Labelled photos from "datasets", an image-classification folder in Ron231007/Image-Recognition-and-Classification. The possible labels are: apple, banana.

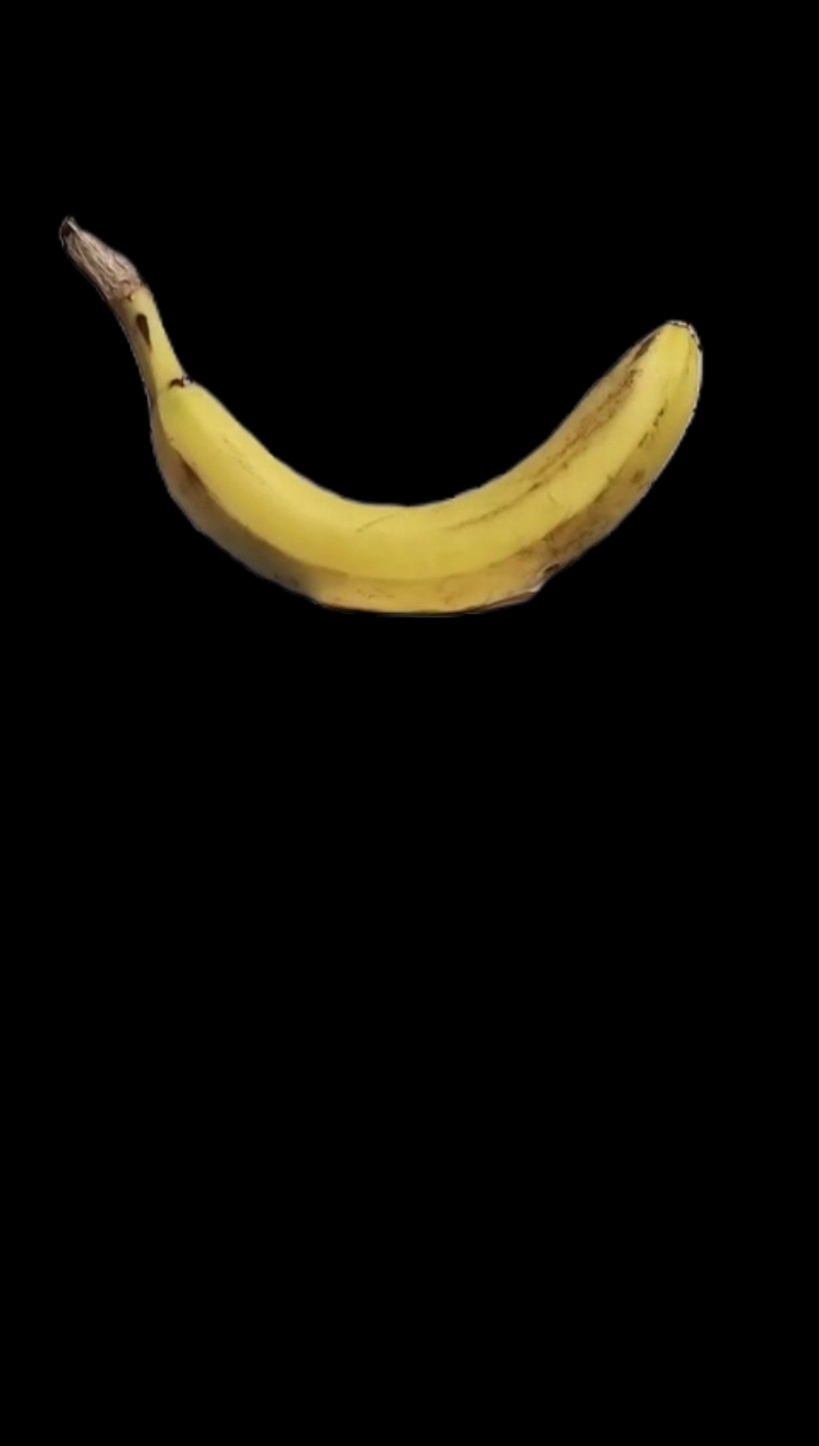
Label: banana

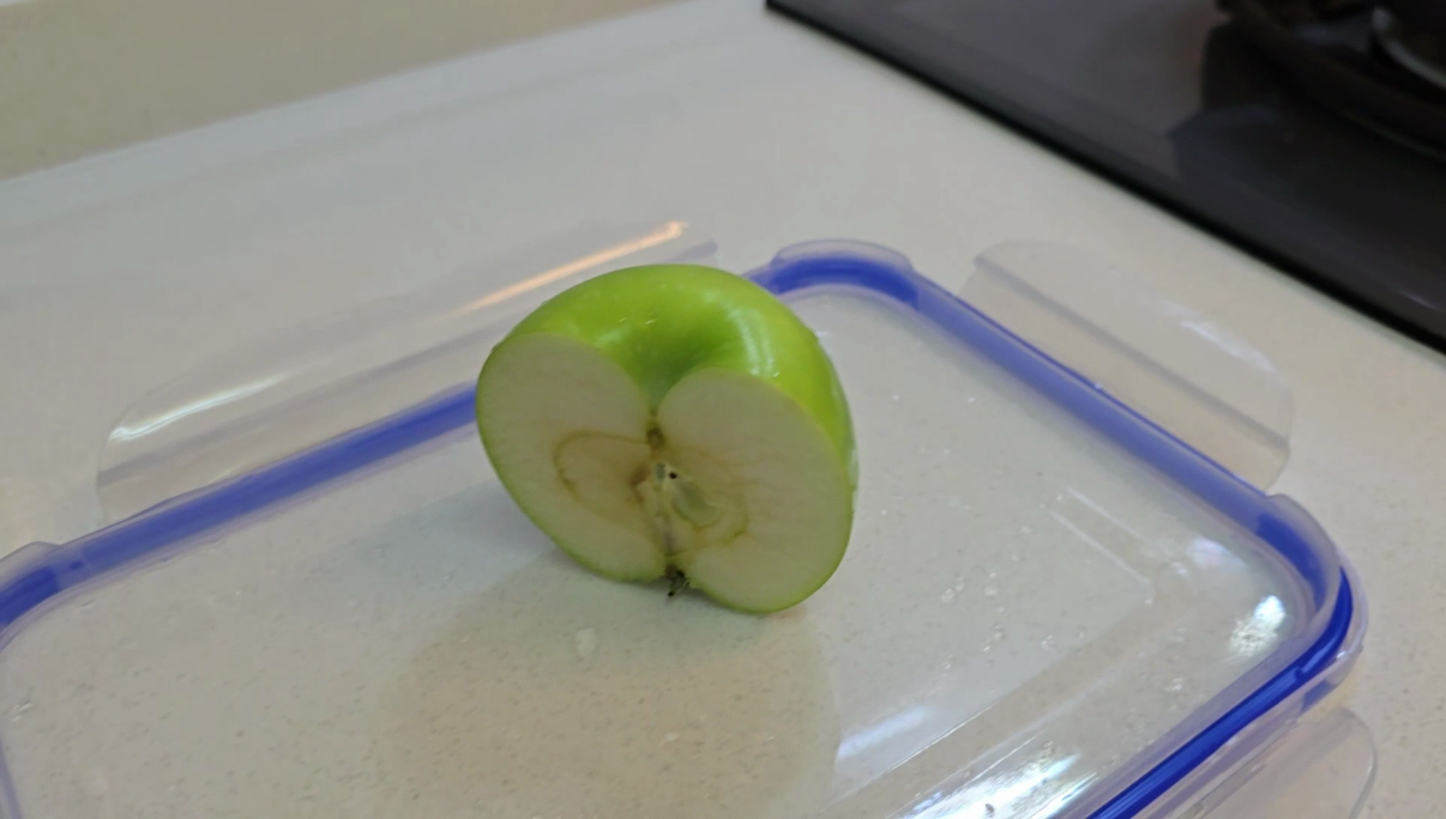
Label: apple

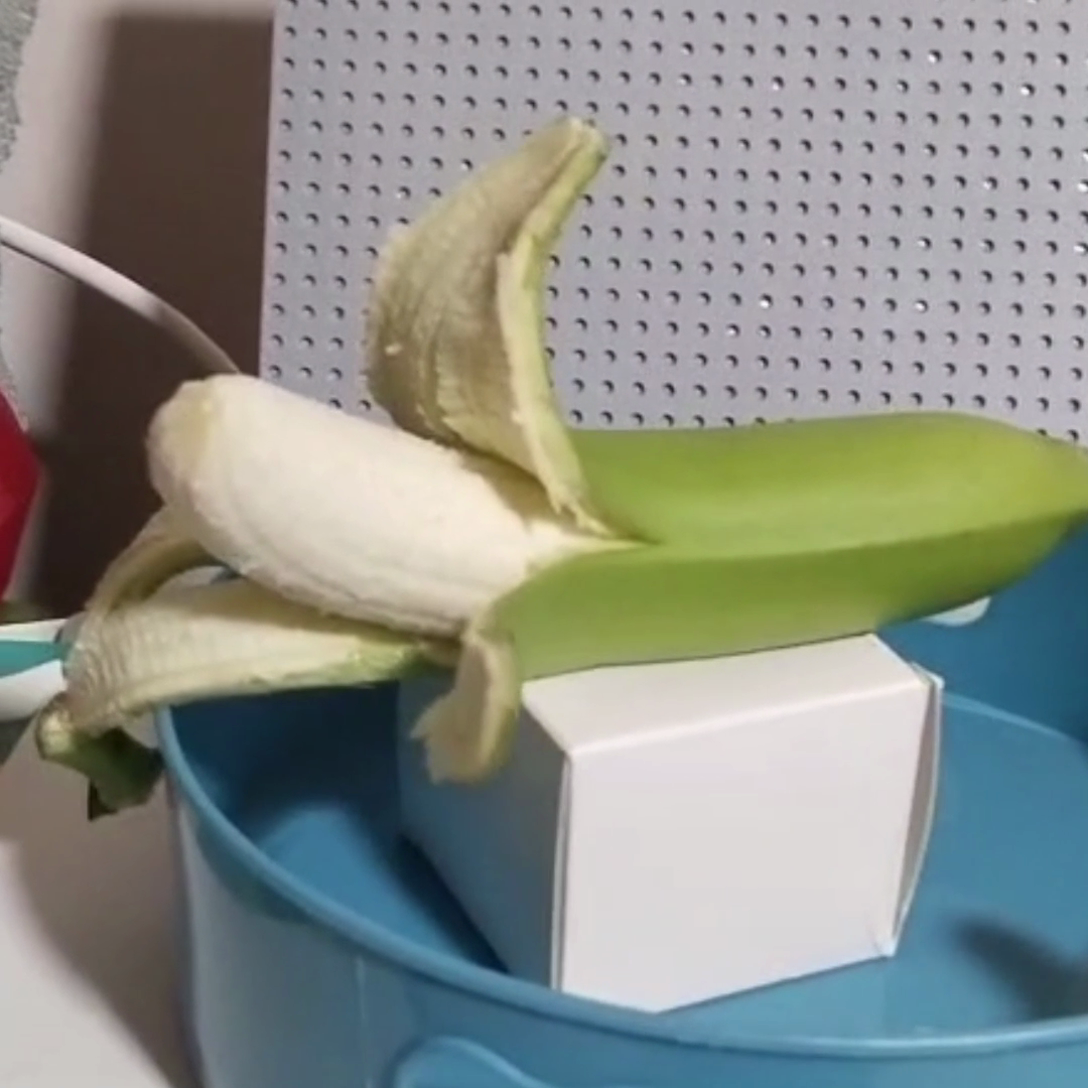
Label: banana

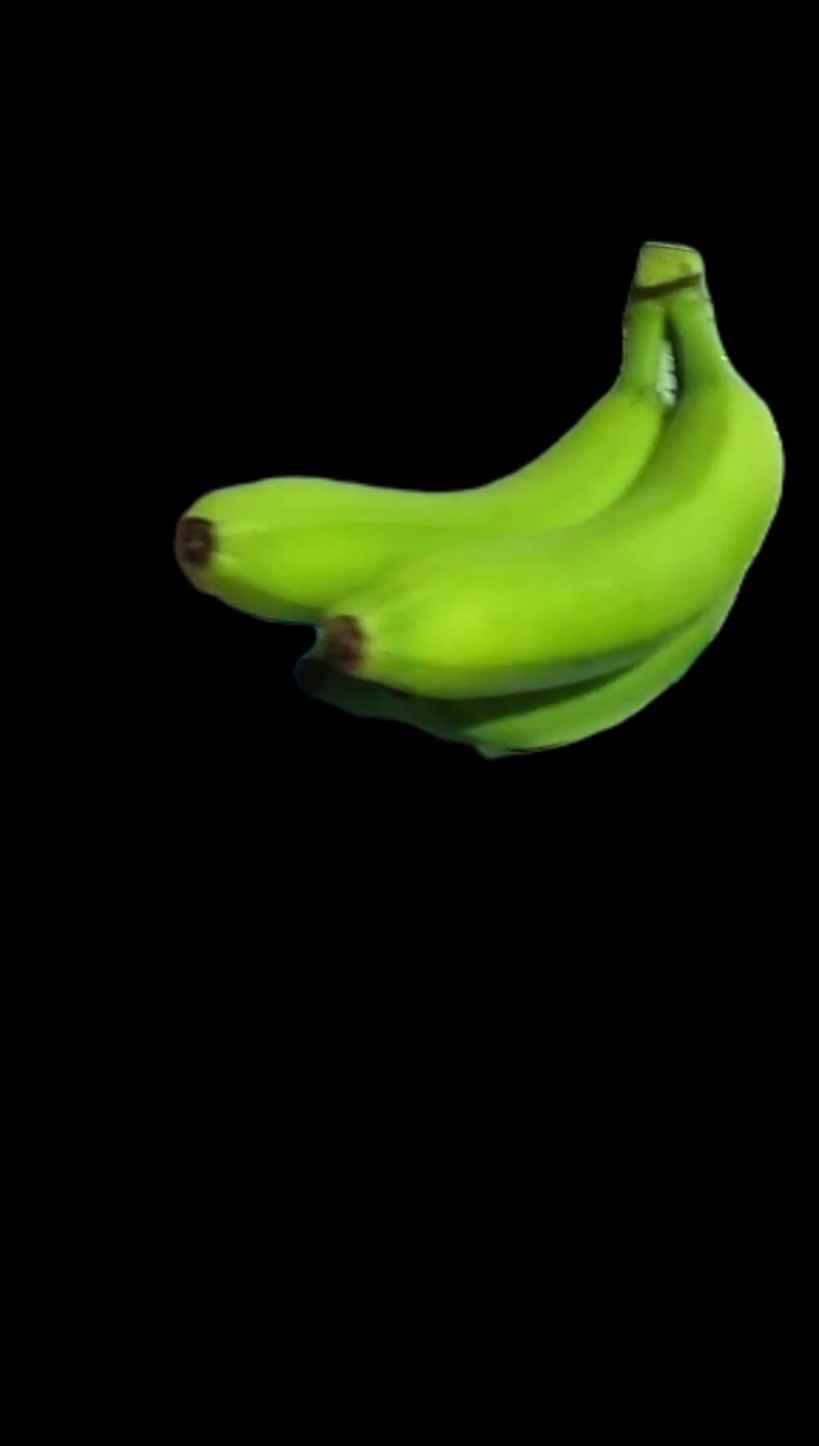
Label: banana

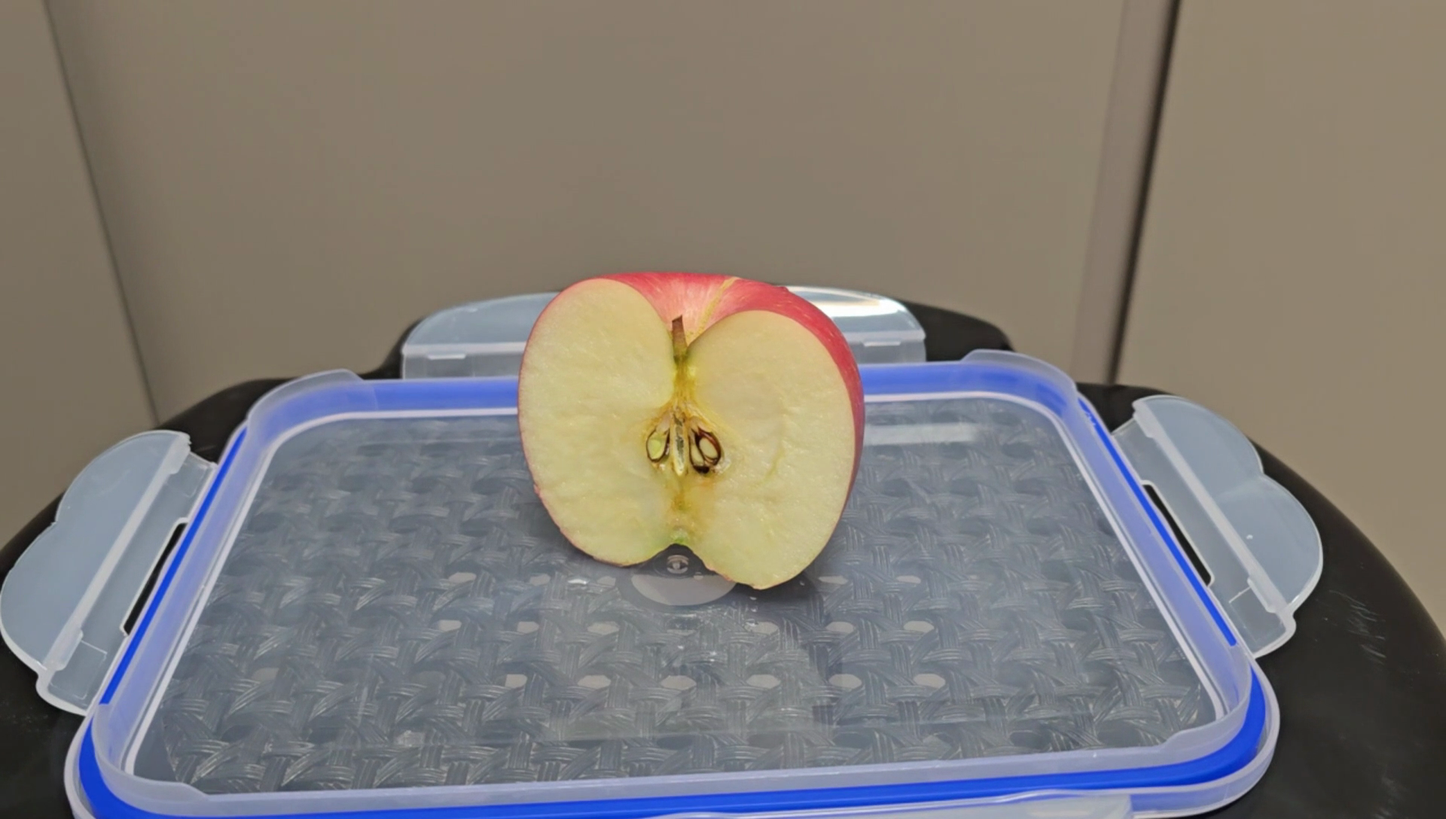
Label: apple

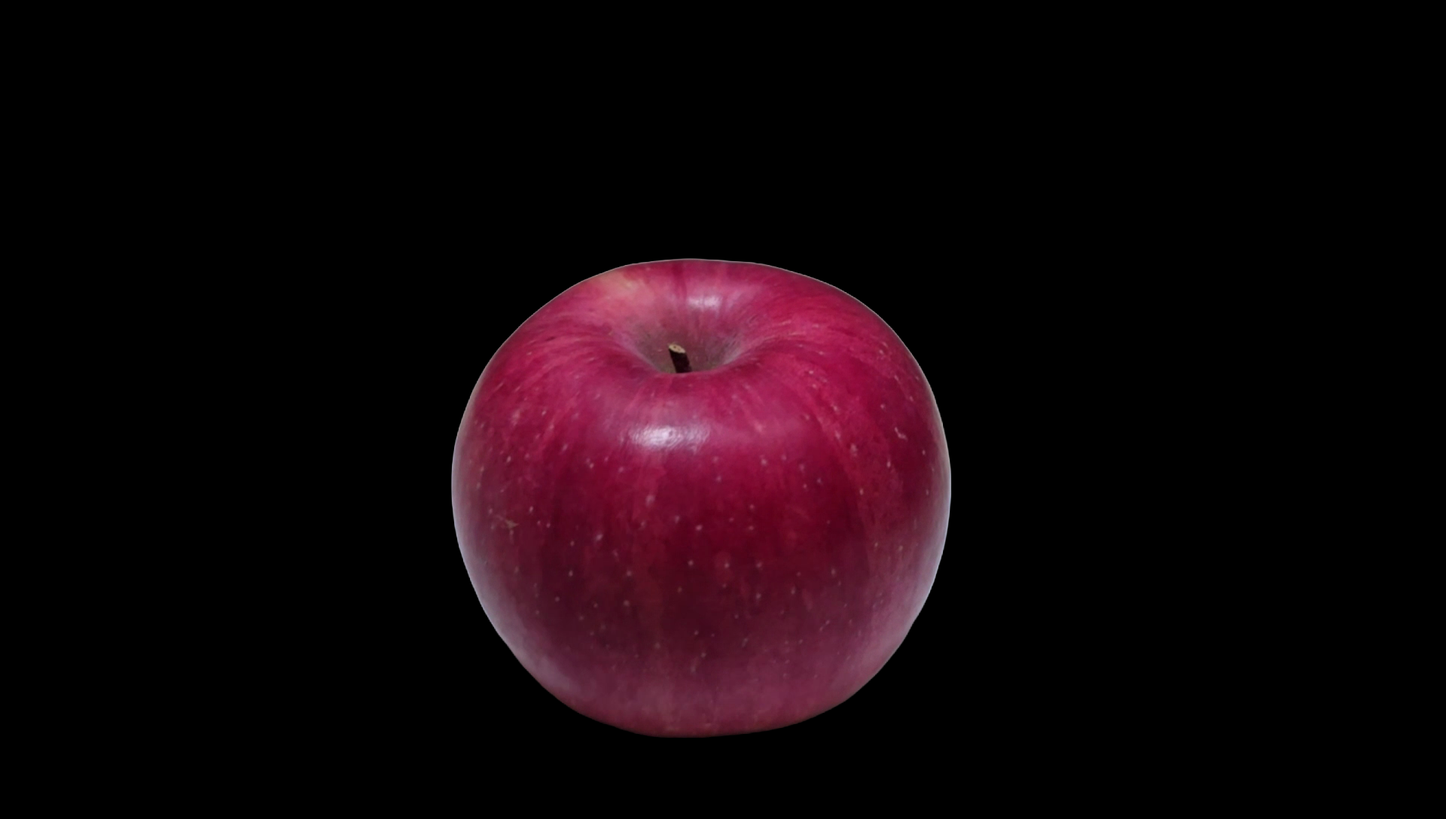
Label: apple
